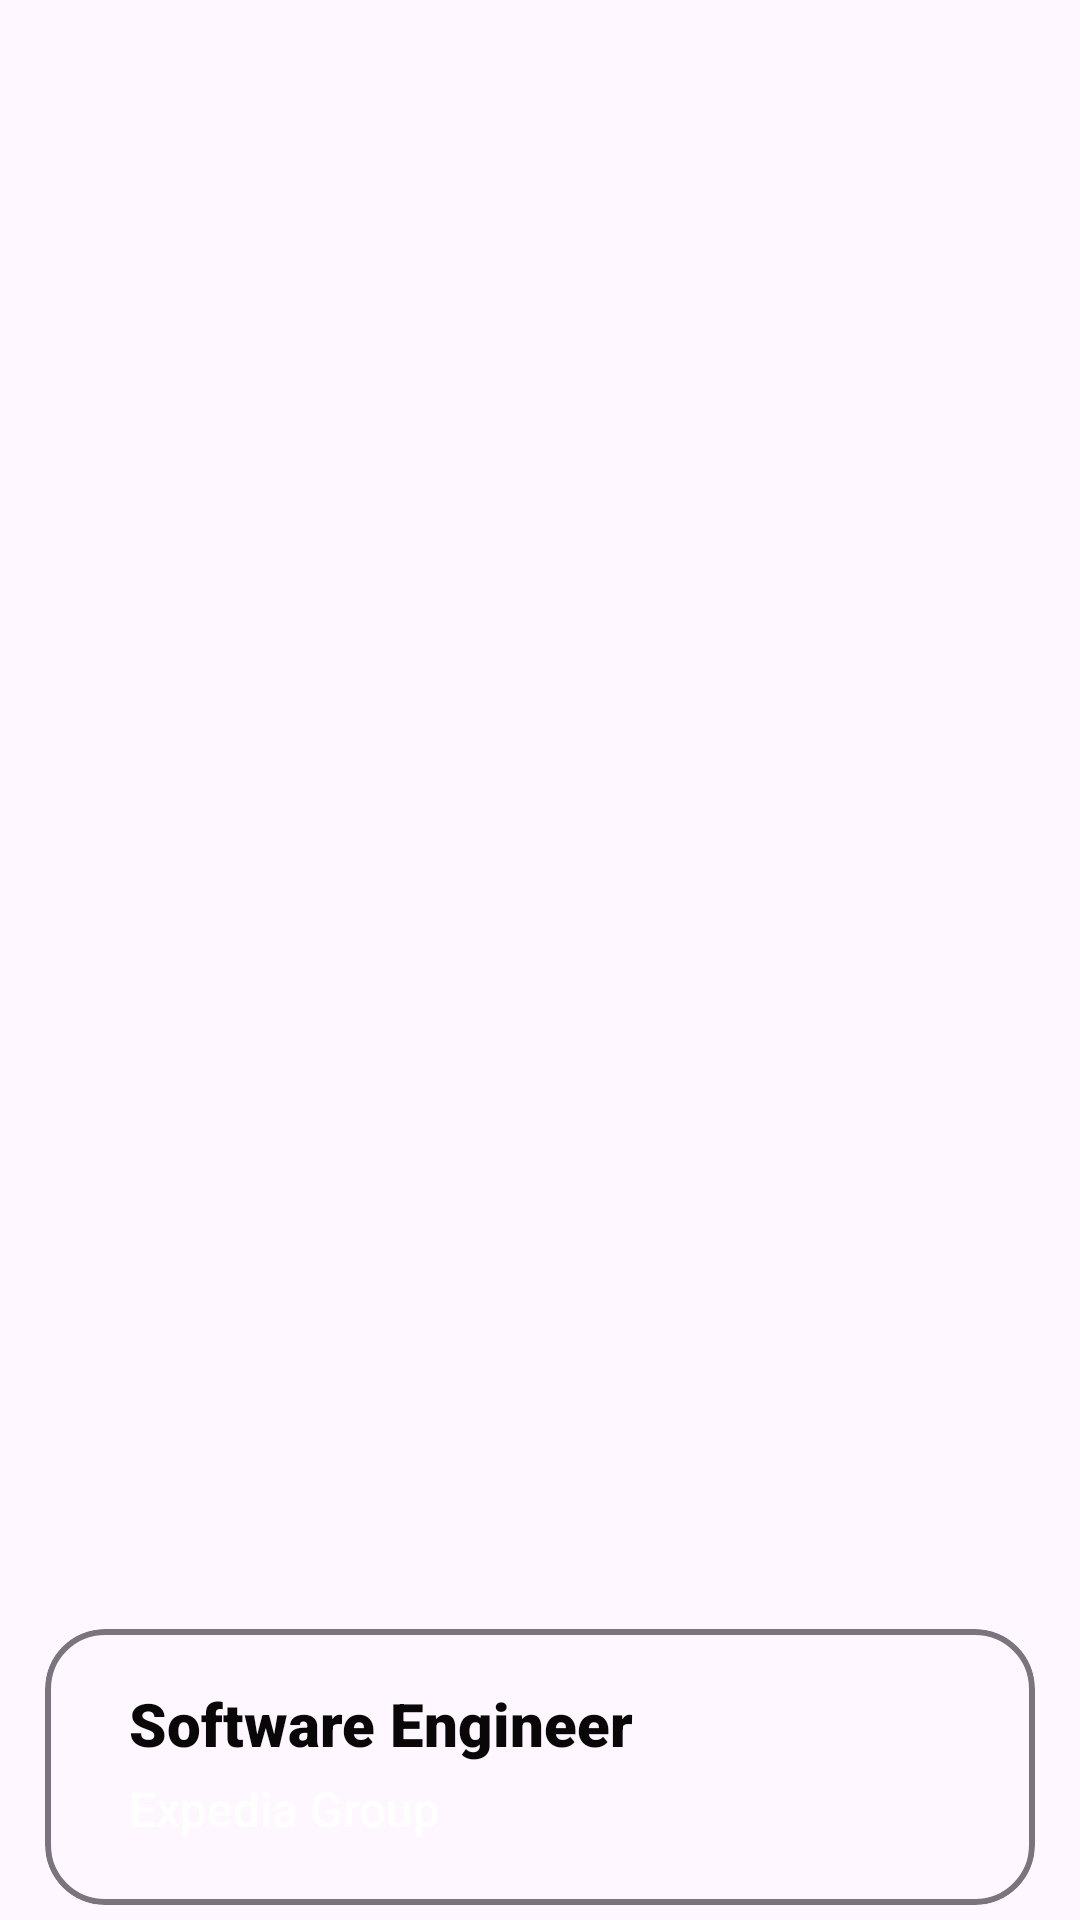

Here is an Android app screen rendered from its layout file. Give the layout XML and the strings, colors and styles it references.
<!-- AndroidManifest.xml: application theme Theme.CareerCompare -->
<!-- res/layout/job_row.xml -->
<?xml version="1.0" encoding="utf-8"?>
<androidx.constraintlayout.widget.ConstraintLayout xmlns:android="http://schemas.android.com/apk/res/android"
    xmlns:app="http://schemas.android.com/apk/res-auto"
    xmlns:tools="http://schemas.android.com/tools"
    android:layout_width="match_parent"
    android:layout_height="wrap_content"
    android:outlineAmbientShadowColor="#070707"
    android:outlineSpotShadowColor="#090808">

    <com.google.android.material.card.MaterialCardView
        android:id="@+id/job_card"
        android:layout_width="match_parent"
        android:layout_height="wrap_content"
        android:layout_marginStart="15dp"
        android:layout_marginTop="15dp"
        android:layout_marginEnd="15dp"
        android:layout_marginBottom="5dp"
        app:cardCornerRadius="20dp"
        android:outlineAmbientShadowColor="#070707"
        app:cardBackgroundColor="?attr/colorSurface"
        app:strokeColor="?attr/colorOutline"
        app:rippleColor="?attr/colorPrimary"
        app:strokeWidth="2dp"
        app:layout_constraintBottom_toBottomOf="parent"
        app:layout_constraintEnd_toEndOf="parent"
        app:layout_constraintHorizontal_bias="0.47"
        app:layout_constraintStart_toStartOf="parent"
        app:layout_constraintTop_toTopOf="parent"
        app:layout_constraintVertical_bias="1.0">

        <androidx.constraintlayout.widget.ConstraintLayout
            android:layout_width="match_parent"
            android:layout_height="92dp">

            <TextView
                android:id="@+id/card_title"
                android:layout_width="wrap_content"
                android:layout_height="0dp"
                android:layout_marginStart="28dp"
                android:layout_marginTop="18dp"
                android:fontFamily="sans-serif-black"
                android:text="Software Engineer"
                android:textColor="#090707"
                android:textSize="20sp"
                app:layout_constraintStart_toStartOf="parent"
                app:layout_constraintTop_toTopOf="parent" />

            <TextView
                android:id="@+id/card_company"
                android:layout_width="wrap_content"
                android:layout_height="0dp"
                android:layout_marginStart="28dp"
                android:layout_marginTop="4dp"
                android:fontFamily="sans-serif-medium"
                android:text="Expedia Group"
                android:textColor="#FFFFFF"
                android:textSize="16sp"
                app:layout_constraintStart_toStartOf="parent"
                app:layout_constraintTop_toBottomOf="@+id/card_title" />

        </androidx.constraintlayout.widget.ConstraintLayout>
    </com.google.android.material.card.MaterialCardView>

</androidx.constraintlayout.widget.ConstraintLayout>
<!-- resources referenced by this layout -->
<resources>
  <style name="Theme.CareerCompare" parent="Base.Theme.CareerCompare" />
  <style name="Base.Theme.CareerCompare" parent="Theme.Material3.DayNight.NoActionBar">
          
          
      </style>
</resources>
